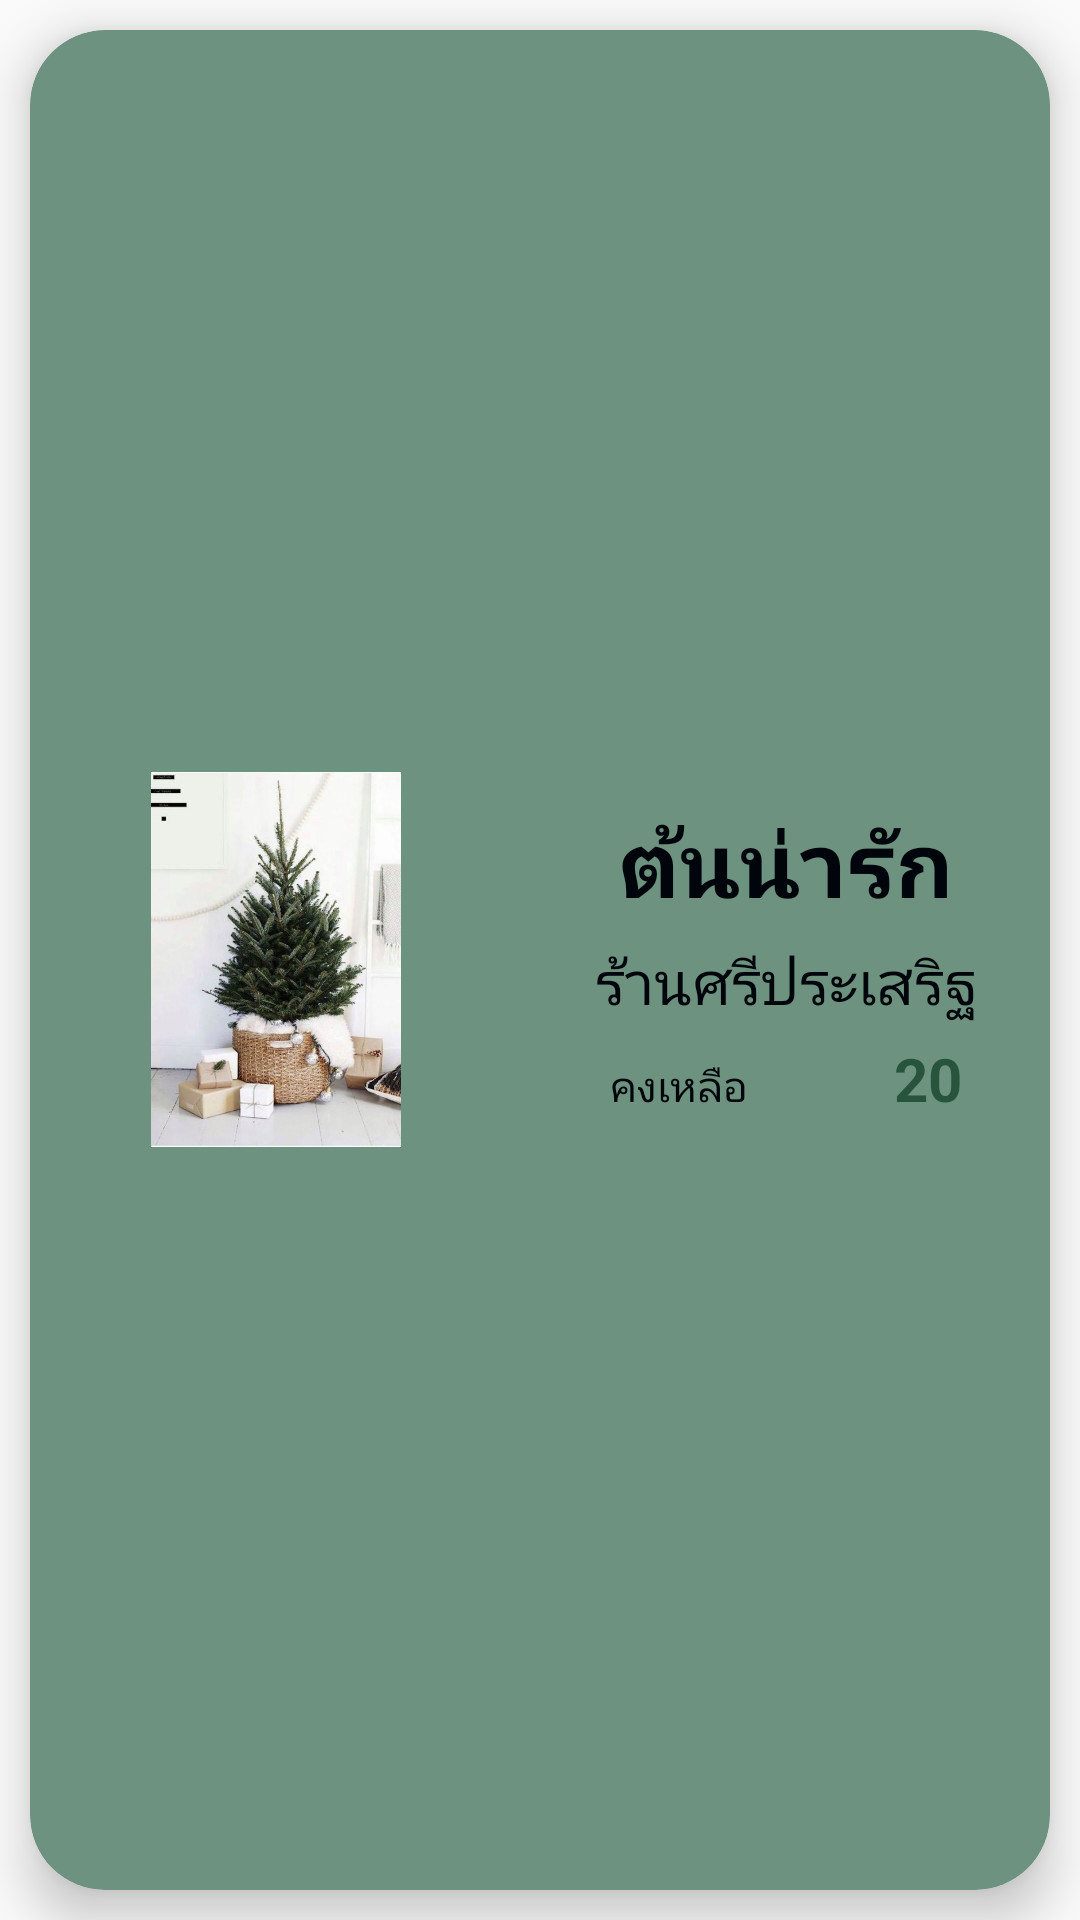

Write the Android layout XML for this screen, with the resource values it uses.
<!-- AndroidManifest.xml: application theme Theme.TreeMarketProject -->
<!-- res/layout/product_item_list.xml -->
<?xml version="1.0" encoding="utf-8"?>
<LinearLayout xmlns:android="http://schemas.android.com/apk/res/android"
    xmlns:tools="http://schemas.android.com/tools"
    android:layout_width="match_parent"
    android:layout_height="wrap_content"
    xmlns:app="http://schemas.android.com/apk/res-auto"
    android:orientation="vertical">


    <androidx.cardview.widget.CardView
        app:cardElevation="10dp"
        app:cardCornerRadius="25dp"
        app:cardBackgroundColor="@color/colour_green3"
        android:layout_width="match_parent"
        android:layout_height="match_parent"
        android:layout_margin="10dp"
        >


        <LinearLayout
            android:layout_width="match_parent"
            android:layout_height="match_parent"
            android:orientation="horizontal">

            <ImageView
                android:id="@+id/imageView_product"
                android:layout_width="150dp"
                android:layout_height="125dp"
                android:layout_gravity="center"
                android:layout_margin="7dp"
                android:contentDescription="@string/todo"
                android:src="@drawable/test_pic1" />

            <LinearLayout
                android:layout_width="match_parent"
                android:layout_height="wrap_content"
                android:orientation="vertical"
                android:layout_gravity="center">

                <TextView
                    android:id="@+id/textView_name_product"
                    android:layout_width="match_parent"
                    android:layout_height="wrap_content"
                    android:gravity="center"
                    android:text="@string/test_product"
                    android:textColor="@color/colour_black"
                    android:textSize="30sp"
                    android:layout_margin="5dp"
                    android:textStyle="bold" />

                <LinearLayout
                    android:layout_width="match_parent"
                    android:layout_height="match_parent"
                    android:layout_gravity="center"
                    android:gravity="center"
                    android:orientation="horizontal">

                    <TextView
                        android:id="@+id/textView4"
                        android:layout_width="wrap_content"
                        android:layout_height="wrap_content"
                        android:text="@string/shop"
                        android:textColor="@color/colour_black"
                        android:textSize="20sp"/>

                    <TextView
                        android:id="@+id/textView_shop_name"
                        android:layout_width="wrap_content"
                        android:layout_height="wrap_content"
                        android:layout_gravity="center"
                        android:text="@string/test_shop"
                        android:textColor="@color/colour_black"
                        android:textSize="20sp" />
                </LinearLayout>

                <LinearLayout
                    android:layout_width="match_parent"
                    android:layout_height="wrap_content"
                    android:layout_gravity="center"
                    android:layout_margin="5dp"
                    android:layout_weight="1"
                    android:orientation="horizontal">

                    <TextView
                        android:id="@+id/textView8"
                        android:layout_width="wrap_content"
                        android:layout_height="wrap_content"
                        android:layout_weight="1"
                        android:text="@string/number"
                        android:textAlignment="center"
                        android:textColor="@color/colour_black"
                        tools:ignore="NestedWeights" />

                    <TextView
                        android:id="@+id/textView_num_of_product"
                        android:layout_width="wrap_content"
                        android:layout_height="wrap_content"
                        android:layout_weight="1"
                        android:text="@string/test_num"
                        android:textAlignment="center"
                        android:textSize="20sp"
                        android:textColor="@color/colour_green4"
                        android:textStyle="bold" />

                </LinearLayout>

            </LinearLayout>
        </LinearLayout>

    </androidx.cardview.widget.CardView>
</LinearLayout>
<!-- resources referenced by this layout -->
<resources>
  <color name="colour_black">#00050b</color>
  <color name="colour_green3">#6d9280</color>
  <color name="colour_green4">#28543d</color>
  <!-- drawable test_pic1: jpg bitmap (drawable, 60642 bytes) -->
  <string name="number">คงเหลือ</string>
  <string name="shop">ร้าน</string>
  <string name="test_num">20</string>
  <string name="test_product">ต้นน่ารัก</string>
  <string name="test_shop">ศรีประเสริฐ</string>
  <string name="todo">TODO</string>
  <style name="Theme.TreeMarketProject" parent="Theme.AppCompat.Light.DarkActionBar">
          
          <item name="colorPrimary">@color/colour_green2</item>
          <item name="colorPrimaryDark">@color/colour_green1</item>
          <item name="colorAccent">@color/colour_orange1</item>
  
      </style>
  <color name="colour_green2">#65713f</color>
  <color name="colour_green1">#305029</color>
  <color name="colour_orange1">#fb8b01</color>
</resources>
